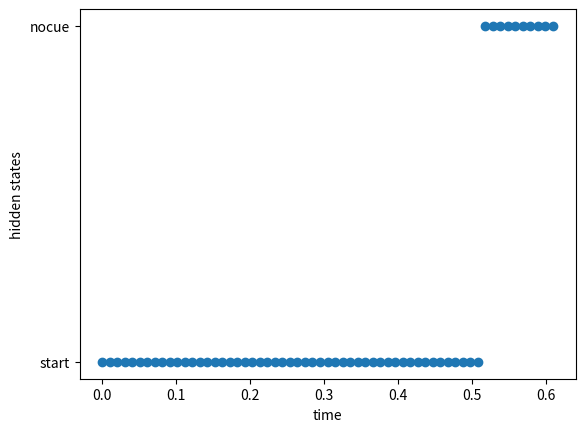
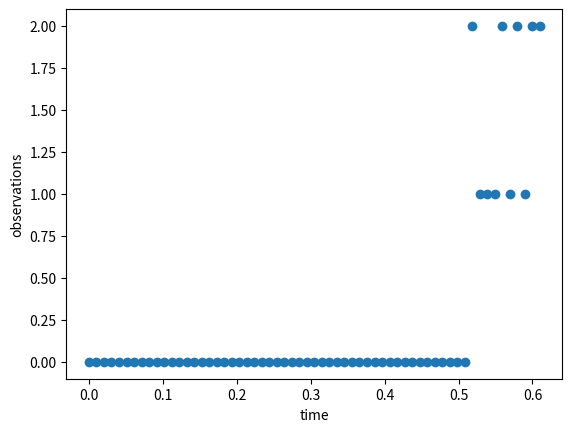

Generate these figures, in order, with matplotlib:
import numpy as np
import matplotlib.pyplot as plt
import time

#%%
#simulate sequence of observations based on the parameters

p = 0.5 # on transition out of start, prob to cue 
n = 0.60 # confusabitlity
# on transition out of start, prob (non)cue to (non)cue is 1
w = 0.1 #length of stimulus window
t = 0 # start time
ts = 0 #start time of stimulus 
dt = 0.01 #(sec) : time step
x = 'start' #start hidden state
obs = [] #observed emmisions
states = [] #hidden states
count = 0 #counter

starttime = time.perf_counter()

while round(ts,2) < w:
    
    states.append(x)
    
     #emissions 0, 1, 2 = nothing, cue,no-cue
    if x == 'cue':
        k = np.random.binomial(1,n)
        if k == 1:
            obs.append(1) 
        else:
            obs.append(2)
        ts = ts+dt
    elif x == 'nocue':
        k = np.random.binomial(1,n)
        if k == 1:
            obs.append(2)
        else:
            obs.append(1)
        ts = ts+dt
    elif x == 'start':
        obs.append(0)
       
      
    if count in [0, 10, 20, 30, 40, 50, 60] and x == 'start':
        r = 10/(70-count) #prob of transition out of start
        #print(r)
        i = np.random.binomial(1, r) #transition out of start if i == 1
        
        if i == 1:
            j = np.random.binomial(1, p) #on transitioning out of start, prob of 
            if j == 1:                      #cue is p 
                x = 'cue'
            else:
                x = 'nocue'
        
    t = t+dt
    count = count +1
    
np.savetxt('obs.txt', obs)

print(time.perf_counter()-starttime)    
            
#%%

timeAxis = np.linspace(0, t, int(t/dt))
plt.scatter(timeAxis, states); plt.xlabel('time'); plt.ylabel('hidden states')
plt.figure()
plt.scatter(timeAxis, obs); plt.xlabel('time'); plt.ylabel('observations')

